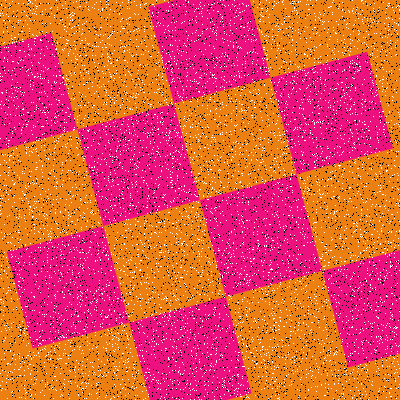

Data behind this chart, as committed beside it:
Type, X, Y
Salt, 100, 121
Salt, 391, 348
Salt, 272, 361
Salt, 265, 368
Salt, 379, 388
Salt, 38, 62
Salt, 191, 228
Salt, 274, 216
Salt, 293, 130
Salt, 351, 102
Salt, 167, 113
Salt, 362, 10
Salt, 59, 317
Salt, 33, 125
Salt, 221, 77
Salt, 62, 231
Salt, 16, 208
Salt, 313, 381
Salt, 253, 72
Salt, 51, 237
Salt, 259, 4
Salt, 393, 321
Salt, 326, 324
Salt, 92, 362
Salt, 133, 289
Salt, 145, 171
Salt, 30, 80
Salt, 48, 159
Salt, 126, 86
Salt, 184, 255
Salt, 113, 220
Salt, 397, 351
Salt, 269, 265
Salt, 64, 119
Salt, 241, 89
Salt, 327, 32
Salt, 177, 320
Salt, 4, 236
Salt, 171, 82
Salt, 197, 129
Salt, 336, 21
Salt, 282, 260
Salt, 241, 35
Salt, 294, 119
Salt, 119, 189
Salt, 283, 48
Salt, 277, 35
Salt, 263, 262
Salt, 382, 213
Salt, 50, 239
Salt, 1, 319
Salt, 362, 342
Salt, 199, 341
Salt, 173, 227
Salt, 31, 49
Salt, 313, 33
Salt, 335, 273
Salt, 215, 78
Salt, 261, 32
Salt, 79, 333
... 15,940 more rows
